Image classification data set "canteen_agent" (April-tiao/canteen_agent on GitHub). Class labels (3): chart, food, fruit.

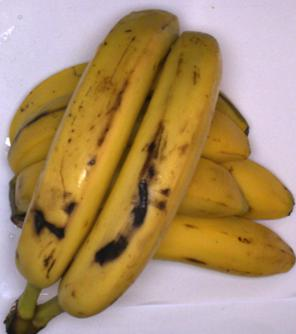
Label: fruit

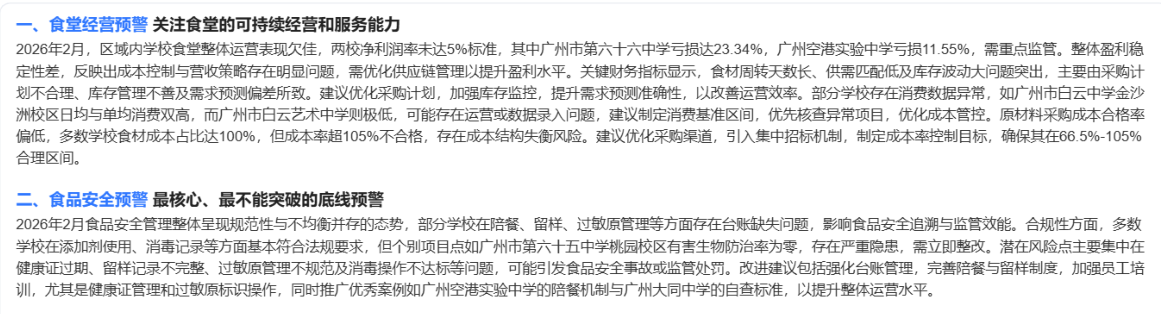
Label: chart

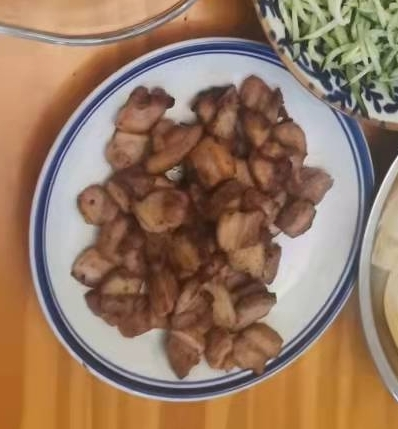
Label: food

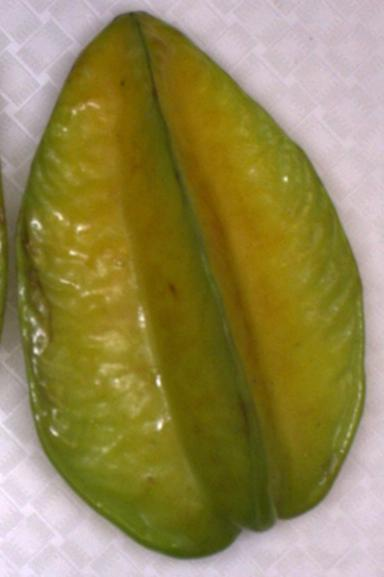
Label: fruit

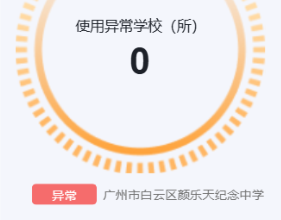
Label: chart

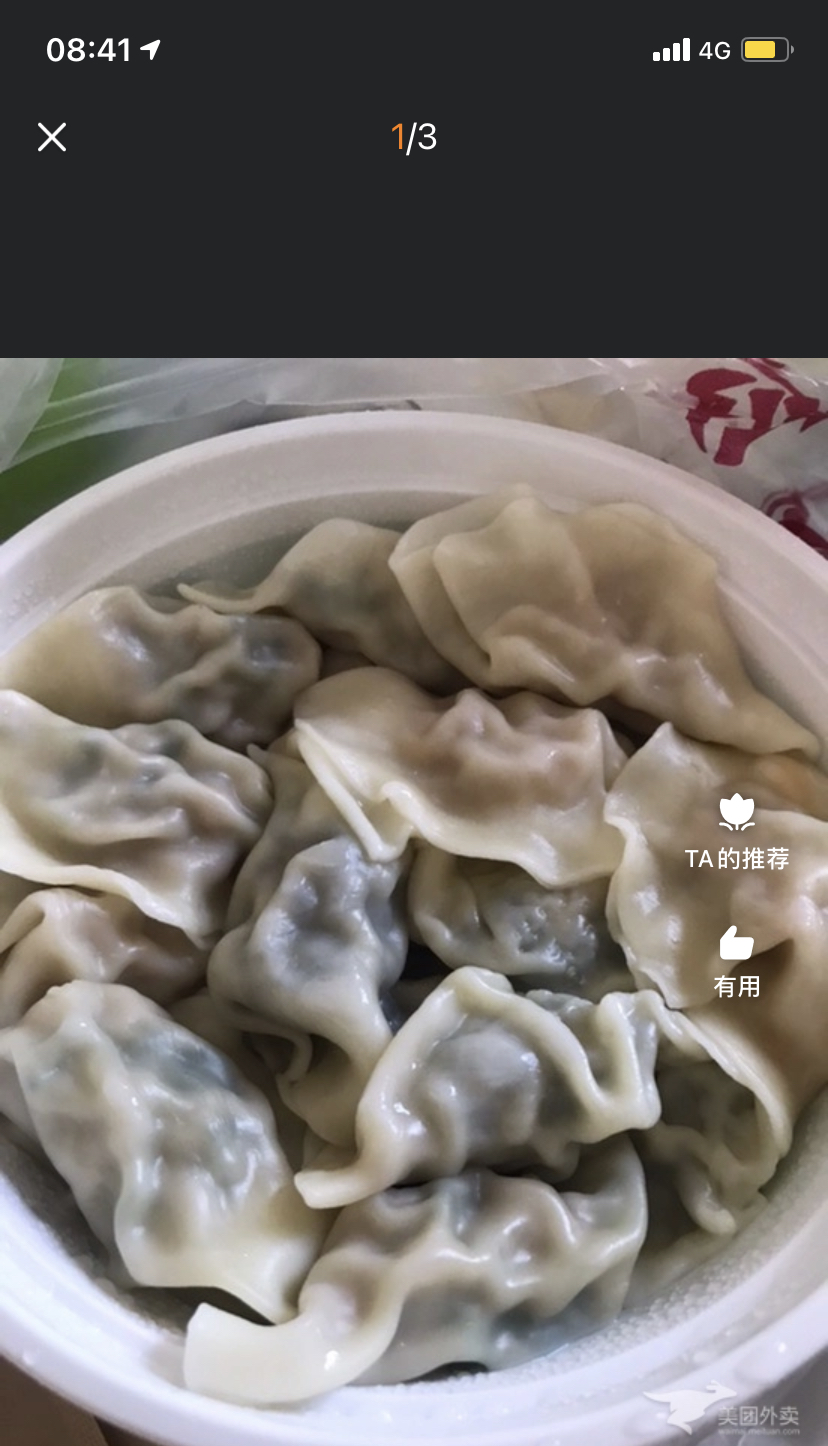
Label: food
